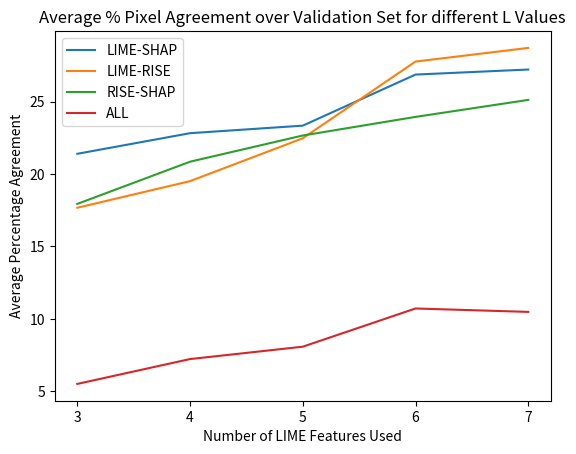

Recreate this plot in Python.
import matplotlib.pyplot as plt

# averages taken from excel file
three = [21.40078409, 17.67478165, 17.94017218, 5.509680766]
four = [22.82365657, 19.5124118, 20.85477279, 7.225894101]
five = [23.34453199, 22.47126095, 22.66367464, 8.080000244]
six = [26.87199663, 27.77035116, 23.94899888, 10.71931764]
seven = [27.21999395, 28.7119077, 25.12271987, 10.48355006]

titles = ["LIME-SHAP", "LIME-RISE", "RISE-SHAP", "ALL"]

num_features = [3, 4, 5, 6, 7]
lime_shap = [three[0], four[0], five[0], six[0], seven[0]]
lime_rise = [three[1], four[1], five[1], six[1], seven[1]]
rise_shap = [three[2], four[2], five[2], six[2], seven[2]]
alls = [three[3], four[3], five[3], six[3], seven[3]]

# plot figure
plt.plot(num_features, lime_shap, label=titles[0])
plt.plot(num_features, lime_rise, label=titles[1])
plt.plot(num_features, rise_shap, label=titles[2])
plt.plot(num_features, alls, label=titles[3])
plt.xticks(num_features)
plt.legend()
plt.xlabel("Number of LIME Features Used")
plt.ylabel("Average Percentage Agreement")
plt.title("Average % Pixel Agreement over Validation Set for different L Values")
plt.savefig("empirical_comparison.png")
plt.show()
